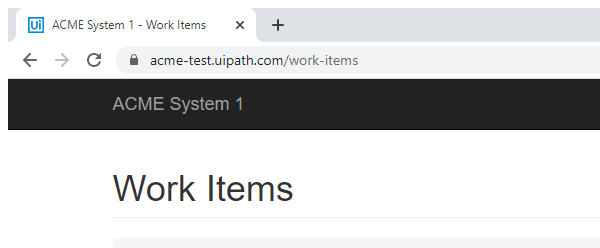
Task: Robotic Enterprise Framework
Workflow: ExtractTable

Step 1: Attach Browser 'chrome.exe ACME' in window 'ACME System 1 - Work Items' (chrome.exe)

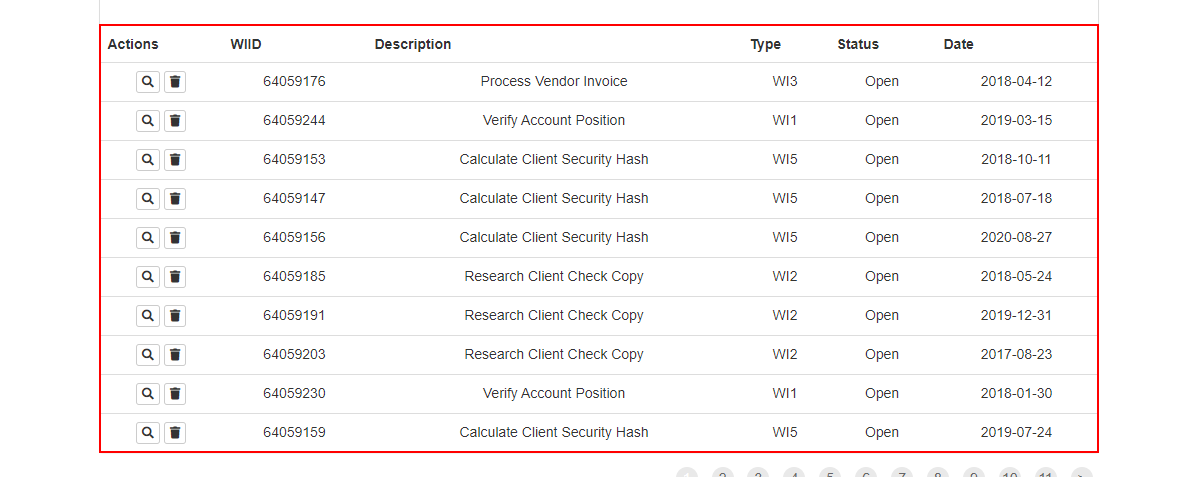
Step 2: get-text from the table

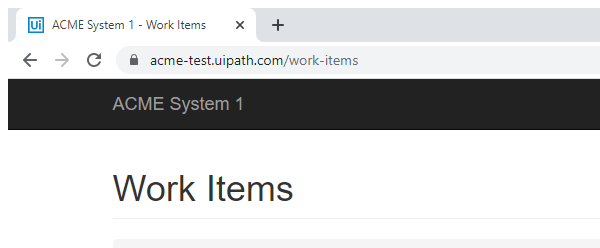
Step 3: Attach Browser 'chrome.exe ACME' in window 'ACME System 1 - Work Items' (chrome.exe)